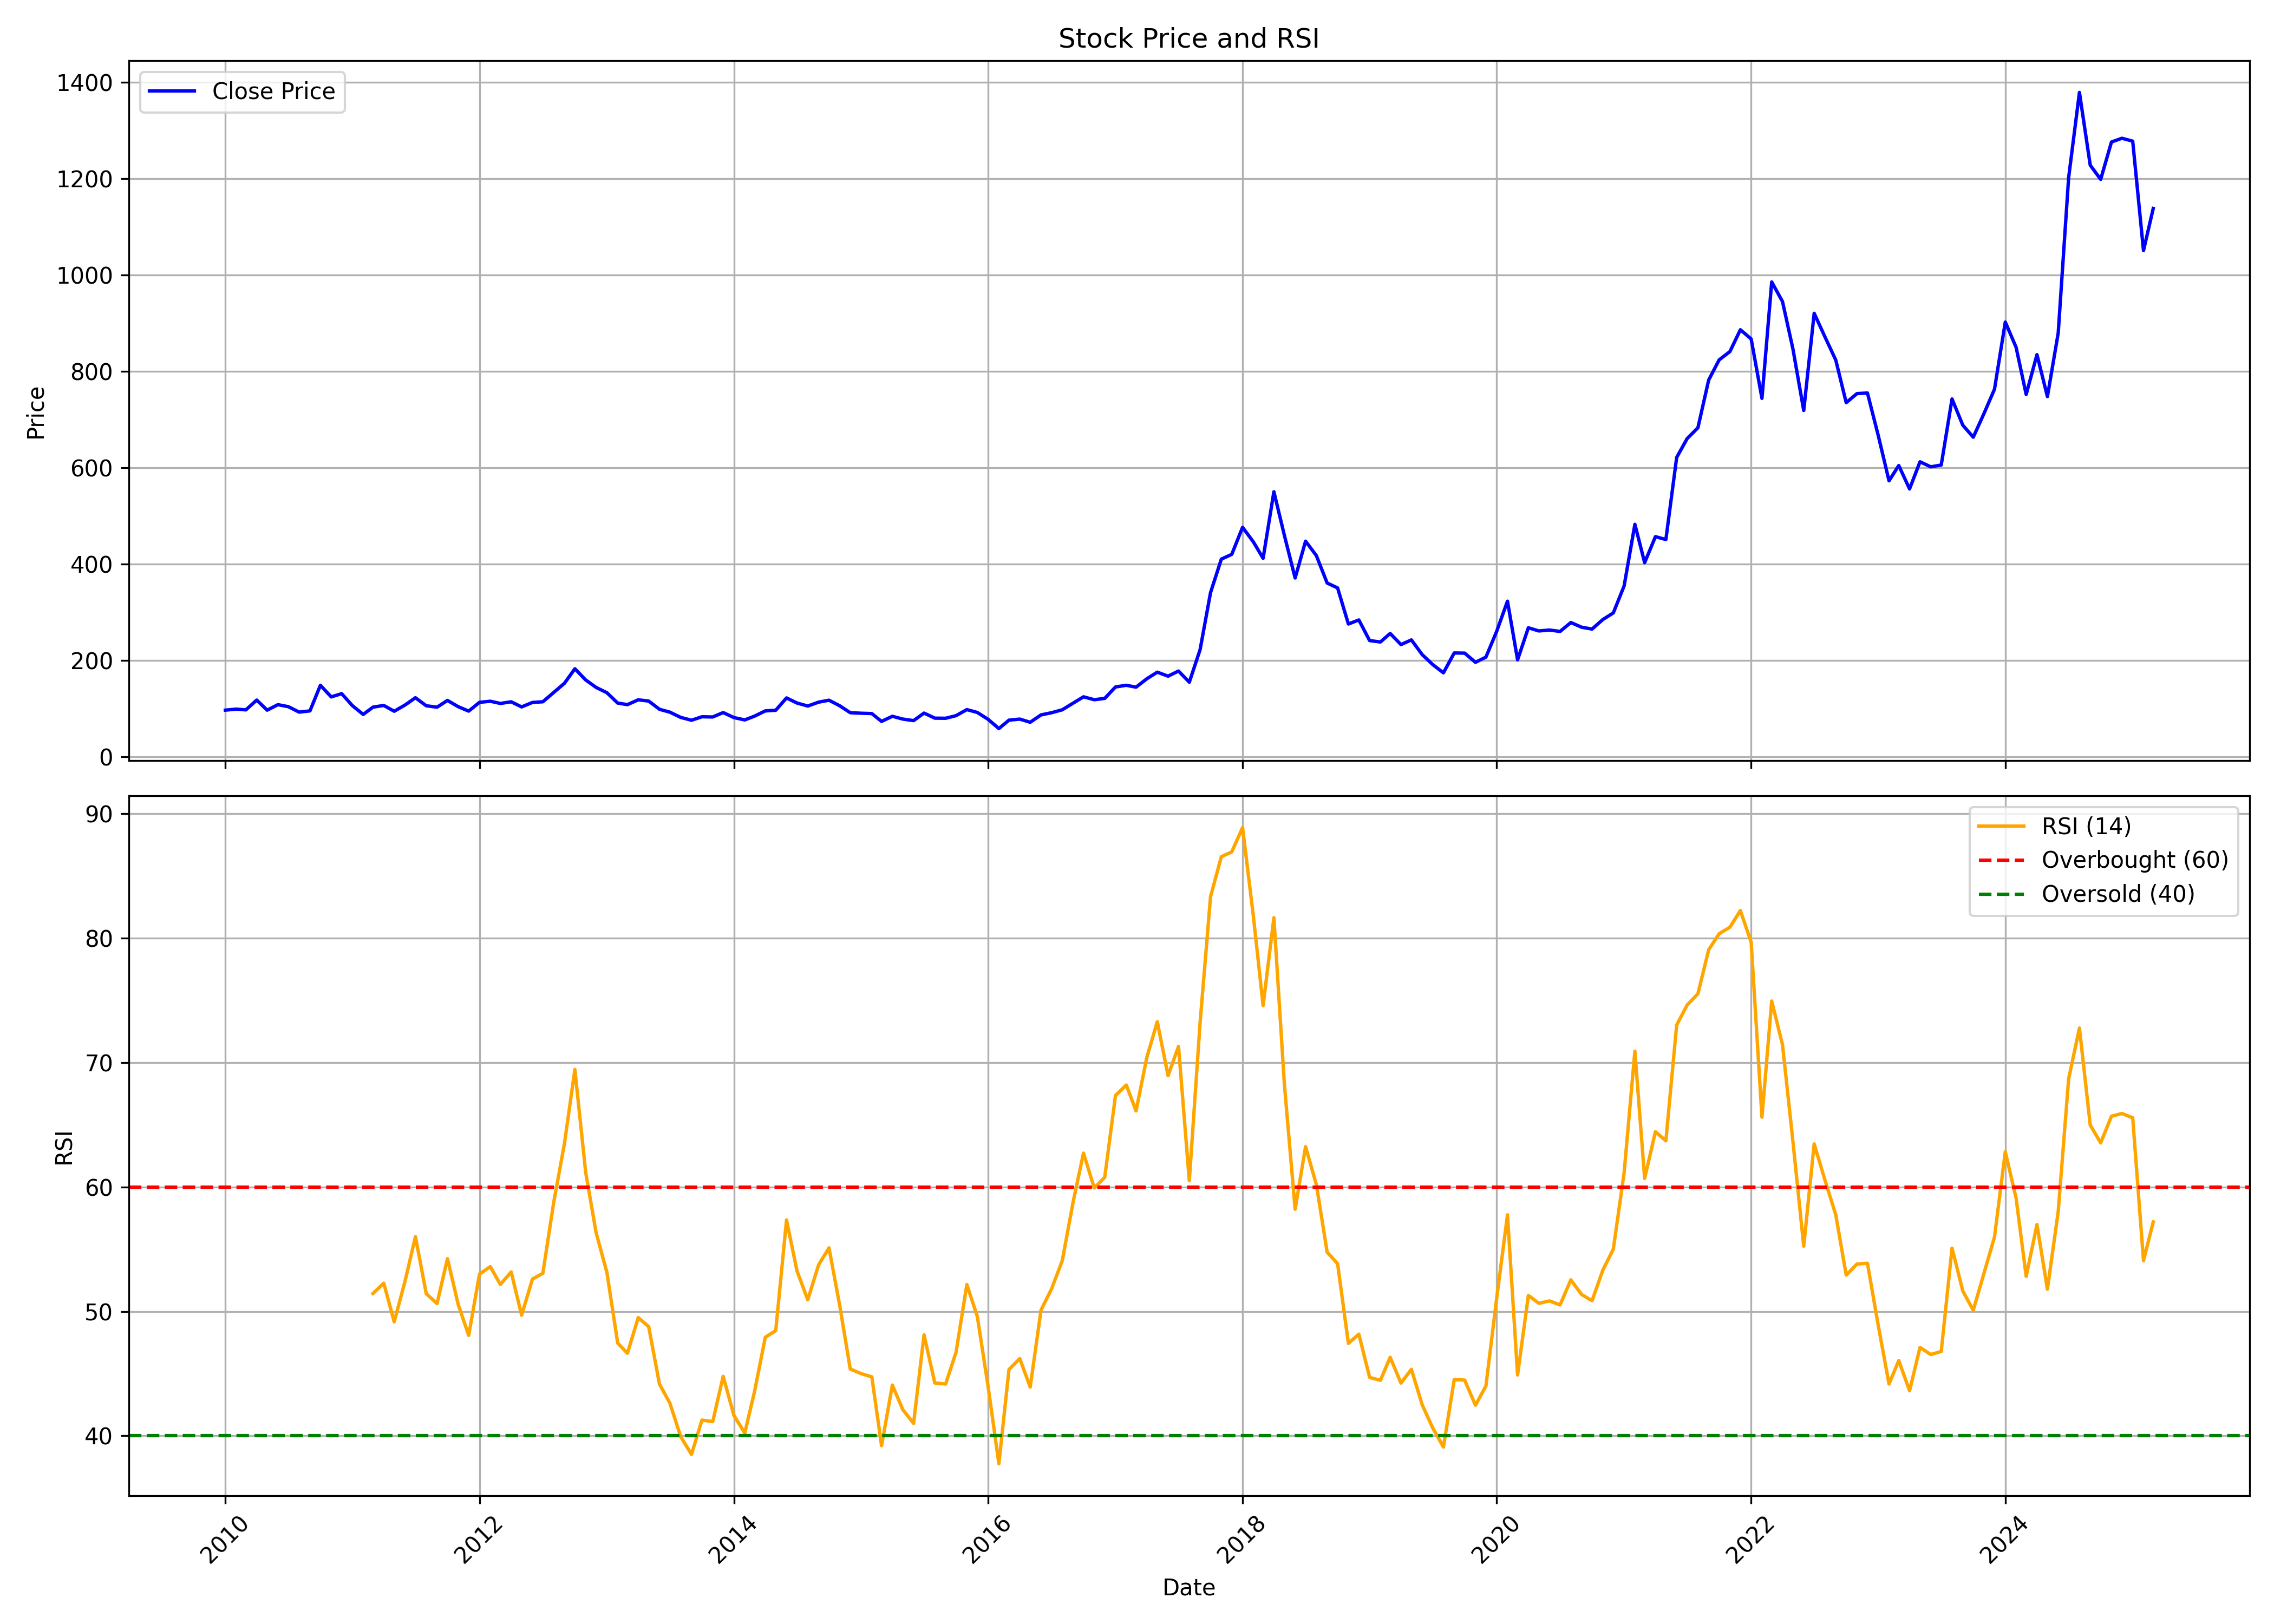

The table this chart was drawn from, first rows:
, date, symbol, open, high, low, close, volume, rsi
0, 2010-01-01, INDIAGLYCO, 102, 112.8, 92.75, 97.18, 1748458, 
1, 2010-02-01, INDIAGLYCO, 97.76, 103.4, 87.13, 99.32, 912306, 
2, 2010-03-01, INDIAGLYCO, 99.32, 109.5, 97.1, 97.76, 776489, 
3, 2010-04-01, INDIAGLYCO, 98.5, 125.2, 98.5, 118.1, 4183266, 
4, 2010-05-01, INDIAGLYCO, 115.7, 123.9, 93.57, 97.14, 1351206, 
5, 2010-06-01, INDIAGLYCO, 95.3, 113.6, 95.3, 108.6, 1101034, 
6, 2010-07-01, INDIAGLYCO, 106, 116.8, 103.8, 104.4, 1243281, 
7, 2010-08-01, INDIAGLYCO, 103.1, 110.4, 81.79, 93.08, 1327738, 
8, 2010-09-01, INDIAGLYCO, 94.57, 103.3, 94.07, 95.65, 1011262, 
9, 2010-10-01, INDIAGLYCO, 96.86, 170.2, 96.52, 148.8, 19589049, 
10, 2010-11-01, INDIAGLYCO, 153.8, 176, 118.7, 124.7, 4961711, 
11, 2010-12-01, INDIAGLYCO, 123.2, 145.1, 107.9, 131.4, 1615520, 
12, 2011-01-01, INDIAGLYCO, 130.8, 135.8, 102.6, 106.4, 723137, 
13, 2011-02-01, INDIAGLYCO, 107.8, 112.5, 87.18, 88.26, 516019, 
14, 2011-03-01, INDIAGLYCO, 89.63, 110.2, 87.6, 103.4, 2719674, 51.44
15, 2011-04-01, INDIAGLYCO, 104.4, 120.2, 103.2, 106.9, 2424976, 52.27
16, 2011-05-01, INDIAGLYCO, 107.5, 108.6, 85.94, 94.9, 1030616, 49.16
17, 2011-06-01, INDIAGLYCO, 95.9, 109.6, 87.47, 107.7, 1039949, 52.42
18, 2011-07-01, INDIAGLYCO, 107.2, 140.3, 105.8, 122.9, 5307690, 56.01
19, 2011-08-01, INDIAGLYCO, 125.3, 126.4, 95.49, 106.3, 2100133, 51.43
20, 2011-09-01, INDIAGLYCO, 106.3, 117.7, 100.5, 103.3, 607945, 50.63
21, 2011-10-01, INDIAGLYCO, 102.6, 120.7, 98.5, 117.4, 1067687, 54.24
22, 2011-11-01, INDIAGLYCO, 116.7, 122.6, 101.6, 104.3, 1951264, 50.54
23, 2011-12-01, INDIAGLYCO, 105.4, 109.2, 87.42, 95.15, 499371, 48.07
24, 2012-01-01, INDIAGLYCO, 94.52, 116.7, 94.52, 113.4, 1031937, 53
25, 2012-02-01, INDIAGLYCO, 113.7, 125, 110.1, 115.7, 2082196, 53.6
26, 2012-03-01, INDIAGLYCO, 115.9, 120.9, 106.9, 111.1, 766125, 52.16
27, 2012-04-01, INDIAGLYCO, 112.1, 128.3, 110.5, 114.5, 1384659, 53.17
28, 2012-05-01, INDIAGLYCO, 114.2, 120.1, 101.7, 103.9, 764342, 49.69
29, 2012-06-01, INDIAGLYCO, 103.3, 114, 99.51, 113.1, 508952, 52.6
30, 2012-07-01, INDIAGLYCO, 113.5, 121.3, 110.1, 114.6, 940053, 53.06
31, 2012-08-01, INDIAGLYCO, 113.8, 138.4, 113.4, 133.7, 5699161, 58.73
32, 2012-09-01, INDIAGLYCO, 133.4, 168.3, 132.9, 152.9, 5085189, 63.48
33, 2012-10-01, INDIAGLYCO, 156.4, 193.9, 156.3, 183, 4710904, 69.45
34, 2012-11-01, INDIAGLYCO, 183.2, 189, 148.4, 159.9, 2037762, 61.18
35, 2012-12-01, INDIAGLYCO, 160.1, 165.2, 139.1, 144.3, 910847, 56.33
36, 2013-01-01, INDIAGLYCO, 145.5, 150.3, 124.1, 133.3, 917071, 53.13
37, 2013-02-01, INDIAGLYCO, 134.4, 139, 105.3, 111.9, 615150, 47.45
38, 2013-03-01, INDIAGLYCO, 114.6, 128.8, 103.2, 108.6, 616747, 46.64
39, 2013-04-01, INDIAGLYCO, 114, 128.3, 111.8, 118.6, 320203, 49.5
40, 2013-05-01, INDIAGLYCO, 118.6, 128.3, 115.5, 116, 389512, 48.77
41, 2013-06-01, INDIAGLYCO, 115.1, 119.2, 90.67, 98.99, 289969, 44.16
42, 2013-07-01, INDIAGLYCO, 103.8, 108.9, 88.73, 92.96, 385985, 42.62
43, 2013-08-01, INDIAGLYCO, 92.47, 94.72, 74.82, 82.13, 1442623, 39.93
44, 2013-09-01, INDIAGLYCO, 83.14, 95.95, 74.65, 76.23, 1201850, 38.51
45, 2013-10-01, INDIAGLYCO, 77.87, 90.49, 77.73, 83.44, 898804, 41.26
46, 2013-11-01, INDIAGLYCO, 82.22, 93.14, 75.66, 82.99, 1405056, 41.14
47, 2013-12-01, INDIAGLYCO, 83.84, 98.85, 79.66, 92.15, 2593234, 44.78
48, 2014-01-01, INDIAGLYCO, 92.33, 100.5, 80.07, 81.73, 1799772, 41.63
49, 2014-02-01, INDIAGLYCO, 82.05, 87.98, 76.02, 76.92, 1038844, 40.22
50, 2014-03-01, INDIAGLYCO, 76.61, 87.71, 75.66, 84.7, 2283612, 43.54
51, 2014-04-01, INDIAGLYCO, 85.19, 107.7, 84.02, 95.61, 5460482, 47.92
52, 2014-05-01, INDIAGLYCO, 95.61, 113.2, 89.14, 96.96, 4357983, 48.45
53, 2014-06-01, INDIAGLYCO, 97.05, 126.7, 97.05, 122.5, 7113448, 57.35
54, 2014-07-01, INDIAGLYCO, 123.5, 129.9, 104.1, 112, 3602238, 53.26
55, 2014-08-01, INDIAGLYCO, 110.9, 116.2, 100.7, 105.7, 1414619, 50.93
56, 2014-09-01, INDIAGLYCO, 106.8, 141.9, 105.6, 113.8, 7864899, 53.73
57, 2014-10-01, INDIAGLYCO, 114.2, 119.1, 102.6, 117.8, 2057937, 55.11
58, 2014-11-01, INDIAGLYCO, 123.2, 127.3, 105.1, 106.1, 2160237, 50.44
59, 2014-12-01, INDIAGLYCO, 105.9, 108.3, 86.26, 91.88, 1473787, 45.37
... 123 more rows
